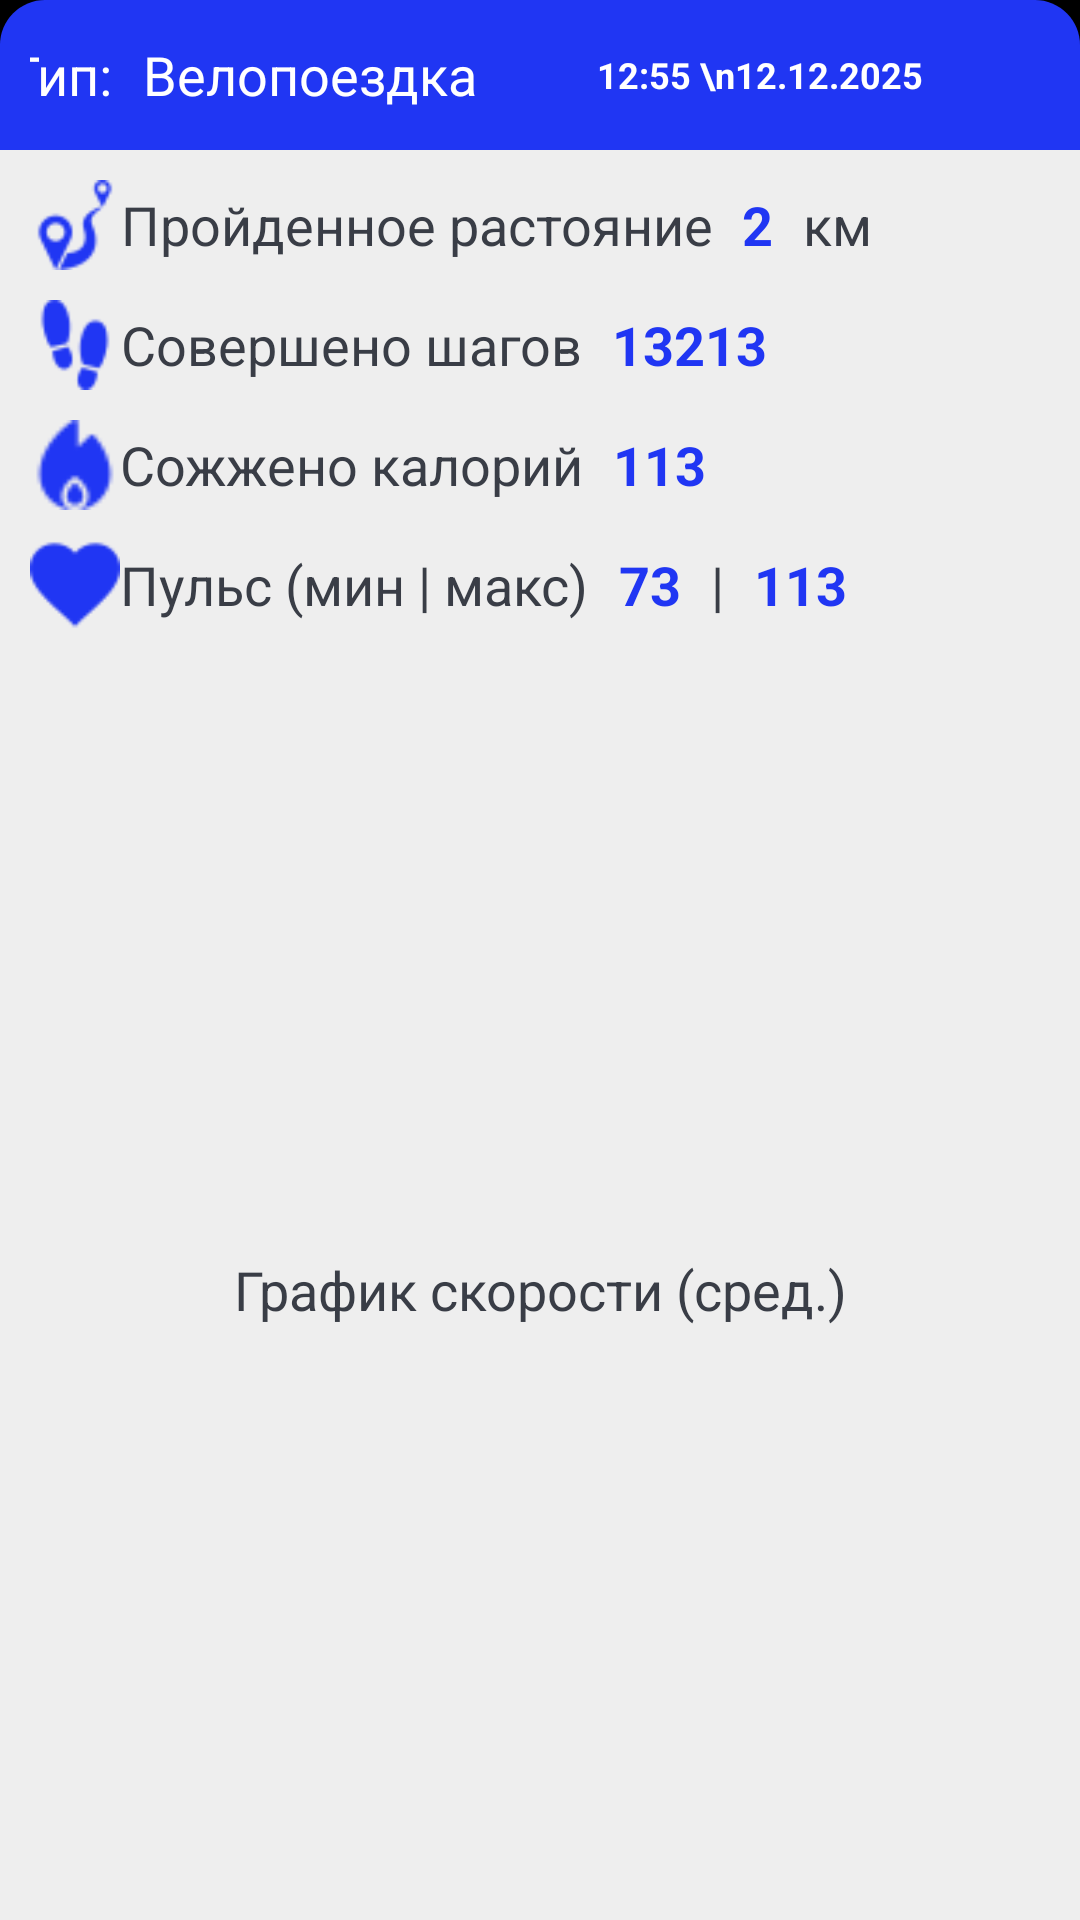

The Android layout XML behind this screen, and the referenced resources:
<!-- AndroidManifest.xml: application theme BlueDeepTheme -->
<!-- res/layout/workout_recycler_item.xml -->
<?xml version="1.0" encoding="utf-8"?>
<LinearLayout xmlns:android="http://schemas.android.com/apk/res/android"
    android:orientation="vertical" 
    android:layout_width="wrap_content"
    android:layout_height="wrap_content"
    android:layout_gravity="center"
    android:layout_marginBottom="10dp"
    android:layout_marginTop="20dp"
    android:elevation="5dp">

    <LinearLayout
        android:layout_width="match_parent"
        android:layout_height="wrap_content"
        android:background="@drawable/background_shape_up"
        android:backgroundTint="?colorPrimary"
        android:padding="10sp"
        android:orientation="horizontal"
        android:gravity="center">

        <TextView
            style="@style/TextStyle"
            android:layout_width="wrap_content"
            android:layout_height="match_parent"
            android:layout_marginEnd="10dp"
            android:text="Тип:"
            android:textColor="#fff" />

        <TextView
            android:id="@+id/workout_recycler_stringTypeWorkout"
            style="@style/TextStyle"
            android:layout_width="wrap_content"
            android:layout_height="match_parent"
            android:layout_marginEnd="10dp"
            android:text="Велопоездка"
            android:textColor="#fff" />

        <TextView
            android:id="@+id/workout_recycler_date"
            style="@style/TextStyle"
            android:layout_width="wrap_content"
            android:layout_height="wrap_content"
            android:textColor="#fff"
            android:textStyle="bold"
            android:layout_marginStart="30dp"
            android:text="12:55 \n12.12.2025"
            android:textSize="12sp" />

        <ImageView
            android:id="@+id/workout_recycler_deleteBtn"
            android:layout_width="30dp"
            android:layout_height="30dp"
            android:src="@drawable/detele_icon"
            android:layout_marginStart="20dp"
            android:tint="#fff"/>
    </LinearLayout>

    <LinearLayout
        android:layout_width="match_parent"
        android:layout_height="wrap_content"
        android:orientation="horizontal"
        android:background="?backgroundColor"
        android:paddingStart="10dp"
        android:paddingEnd="10dp"
        android:paddingTop="10dp">

        <ImageView
            android:layout_width="30dp"
            android:layout_height="30dp"
            android:src="@drawable/distance_icon"
            android:tint="?colorPrimary"/>

        <TextView
            style="@style/TextStyle"
            android:layout_width="wrap_content"
            android:layout_height="match_parent"
            android:text="Пройденное растояние"/>

        <TextView
            android:id="@+id/workout_recycler_distance"
            style="@style/TextStyle"
            android:layout_width="wrap_content"
            android:layout_height="match_parent"
            android:layout_marginStart="10dp"
            android:textStyle="bold"
            android:textColor="?colorPrimary"
            android:text="2"
            android:background="?backgroundColor"/>

        <TextView
            style="@style/TextStyle"
            android:layout_width="wrap_content"
            android:layout_height="match_parent"
            android:layout_marginStart="10dp"
            android:text="км"
            android:background="?backgroundColor"/>

    </LinearLayout>

    <LinearLayout
        android:layout_width="match_parent"
        android:layout_height="wrap_content"
        android:orientation="horizontal"
        android:background="?backgroundColor"
        android:paddingStart="10dp"
        android:paddingEnd="10dp"
        android:paddingTop="10dp">

        <ImageView
            android:layout_width="30dp"
            android:layout_height="30dp"
            android:src="@drawable/steps_icon"
            android:tint="?colorPrimary"/>

        <TextView
            style="@style/TextStyle"
            android:layout_width="wrap_content"
            android:layout_height="match_parent"
            android:text="Совершено шагов"/>

        <TextView
            android:id="@+id/workout_recycler_steps"
            style="@style/TextStyle"
            android:layout_width="wrap_content"
            android:layout_height="match_parent"
            android:layout_marginStart="10dp"
            android:textStyle="bold"
            android:textColor="?colorPrimary"
            android:text="13213"
            android:background="?backgroundColor"/>
    </LinearLayout>

    <LinearLayout
        android:layout_width="match_parent"
        android:layout_height="wrap_content"
        android:orientation="horizontal"
        android:background="?backgroundColor"
        android:paddingStart="10dp"
        android:paddingEnd="10dp"
        android:paddingTop="10dp">

        <ImageView
            android:layout_width="30dp"
            android:layout_height="30dp"
            android:src="@drawable/calories"
            android:tint="?colorPrimary"/>

        <TextView
            style="@style/TextStyle"
            android:layout_width="wrap_content"
            android:layout_height="match_parent"
            android:text="Сожжено калорий"/>

        <TextView
            android:id="@+id/workout_recycler_calories"
            style="@style/TextStyle"
            android:layout_width="wrap_content"
            android:layout_height="match_parent"
            android:layout_marginStart="10dp"
            android:textStyle="bold"
            android:textColor="?colorPrimary"
            android:text="113"
            android:background="?backgroundColor"/>
    </LinearLayout>

    <LinearLayout
        android:layout_width="match_parent"
        android:layout_height="wrap_content"
        android:orientation="horizontal"
        android:background="?backgroundColor"
        android:paddingStart="10dp"
        android:paddingEnd="10dp"
        android:paddingTop="10dp">

        <ImageView
            android:layout_width="30dp"
            android:layout_height="30dp"
            android:src="@drawable/heart_icon"
            android:tint="?colorPrimary"/>

        <TextView
            style="@style/TextStyle"
            android:layout_width="wrap_content"
            android:layout_height="match_parent"
            android:text="Пульс (мин | макс)"/>
        <TextView
            android:id="@+id/workout_recycler_minPulse"
            style="@style/TextStyle"
            android:layout_width="wrap_content"
            android:layout_height="match_parent"
            android:layout_marginStart="10dp"
            android:textStyle="bold"
            android:textColor="?colorPrimary"
            android:text="73"
            android:background="?backgroundColor"/>
        <TextView
            style="@style/TextStyle"
            android:layout_width="wrap_content"
            android:layout_height="match_parent"
            android:layout_marginStart="10dp"
            android:text="|"/>
        <TextView
            android:id="@+id/workout_recycler_maxPulse"
            style="@style/TextStyle"
            android:layout_width="wrap_content"
            android:layout_height="match_parent"
            android:layout_marginStart="10dp"
            android:textStyle="bold"
            android:textColor="?colorPrimary"
            android:text="113"
            android:background="?backgroundColor"/>
    </LinearLayout>

    <LinearLayout
        android:layout_width="match_parent"
        android:layout_height="wrap_content"
        android:background="?backgroundColor"
        android:gravity="center">
        <Button
            android:id="@+id/workout_recycler_showMapBtn"
            android:layout_width="200dp"
            android:layout_height="wrap_content"
            style="@style/ButtonStyle"
            android:text="Посмотреть карту"
            android:visibility="gone"
            />
    </LinearLayout>
    <TextView
        style="@style/TextStyle"
        android:layout_width="match_parent"
        android:layout_height="match_parent"
        android:text="График скорости (сред.)"
        android:background="?backgroundColor"
        android:paddingTop="10dp"/>

    <TextView
        android:id="@+id/workout_recycler_noDataSpeedChart"
        style="@style/TextStyle"
        android:layout_width="match_parent"
        android:layout_height="match_parent"
        android:text="Данных нет"
        android:background="?backgroundColorDark"/>

    <com.github.mikephil.charting.charts.LineChart
        android:id="@+id/workout_recycler_averageSpeedChart"
        android:layout_width="350dp"
        android:layout_height="200dp"
        android:layout_above="@+id/workout_recycler_seekbar"
        android:background="?backgroundColor"
        android:padding="10dp"/>


    <TextView
        style="@style/TextStyle"
        android:layout_width="match_parent"
        android:layout_height="match_parent"
        android:text="График пульса (сред.)"
        android:background="?backgroundColor"
        android:paddingTop="10dp"/>

    <TextView
        android:id="@+id/workout_recycler_noDataPulseChart"
        style="@style/TextStyle"
        android:layout_width="match_parent"
        android:layout_height="match_parent"
        android:text="Данных нет"
        android:background="?backgroundColorDark"/>

    <com.github.mikephil.charting.charts.LineChart
        android:id="@+id/workout_recycler_averageHeartRateChart"
        android:layout_width="350dp"
        android:layout_height="200dp"
        android:layout_above="@+id/workout_recycler_seekbar"
        android:background="?backgroundColor"
        android:padding="10dp"/>

    
</LinearLayout>
<!-- resources referenced by this layout -->
<resources>
  <!-- drawable background_shape_up (drawable) -->
  <shape xmlns:android="http://schemas.android.com/apk/res/android"
      android:shape="rectangle">
  
      <solid android:color="?attr/colorPrimaryDark" />
      <corners android:topLeftRadius="15dp" android:topRightRadius="15dp" android:bottomRightRadius="0dp" android:bottomLeftRadius="0dp"/>
  </shape>
  <!-- drawable calories: png bitmap (drawable-v24, 652 bytes) -->
  <!-- drawable distance_icon: png bitmap (drawable-v24, 804 bytes) -->
  <!-- drawable heart_icon: png bitmap (drawable-v24, 638 bytes) -->
  <!-- drawable steps_icon: png bitmap (drawable-v24, 783 bytes) -->
  <style name="ButtonStyle" parent="@android:style/Widget.Button">
          <item name="android:textSize">18sp</item>
          <item name="android:textColor">#FFFFFF</item>
          <item name="android:background">@drawable/background_shape</item>
          <item name="android:backgroundTint">?colorPrimary</item>
          <item name="android:padding">10dp</item>
      </style>
  <style name="TextStyle">
          <item name="android:textSize">@dimen/mdpi_textSecondarySize</item>
          <item name="android:textColor">?textColor</item>
          <item name="android:gravity">center</item>
      </style>
  <style name="BlueDeepTheme" parent="@android:style/Theme.NoTitleBar">
          <item name="android:windowFullscreen">true</item>
          <item name="backgroundColor">@color/backgroundColorLight</item>
          <item name="backgroundColorDark">@color/backgroundColorLightSecond</item>
          <item name="textColor">@color/text_color</item>
          <item name="colorPrimary">@color/blue_accent</item>
          <item name="textColorDark">@color/text_highlight</item>
          <item name="colorPrimaryDark">@color/blue_accent_dark</item>
      </style>
  <!-- drawable background_shape (drawable) -->
  <shape xmlns:android="http://schemas.android.com/apk/res/android"
      android:shape="rectangle">
  
      <solid android:color="?attr/colorPrimaryDark" />
      <corners android:topLeftRadius="15dp" android:topRightRadius="15dp" android:bottomRightRadius="15dp" android:bottomLeftRadius="15dp"/>
  </shape>
  <dimen name="mdpi_textSecondarySize">18sp</dimen>
  <color name="backgroundColorLight">#eee</color>
  <color name="backgroundColorLightSecond">#D1D1D1</color>
  <color name="text_color">#393d46</color>
  <color name="blue_accent">#2036F3</color>
  <color name="text_highlight">#212832</color>
  <color name="blue_accent_dark">#192AB6</color>
</resources>
